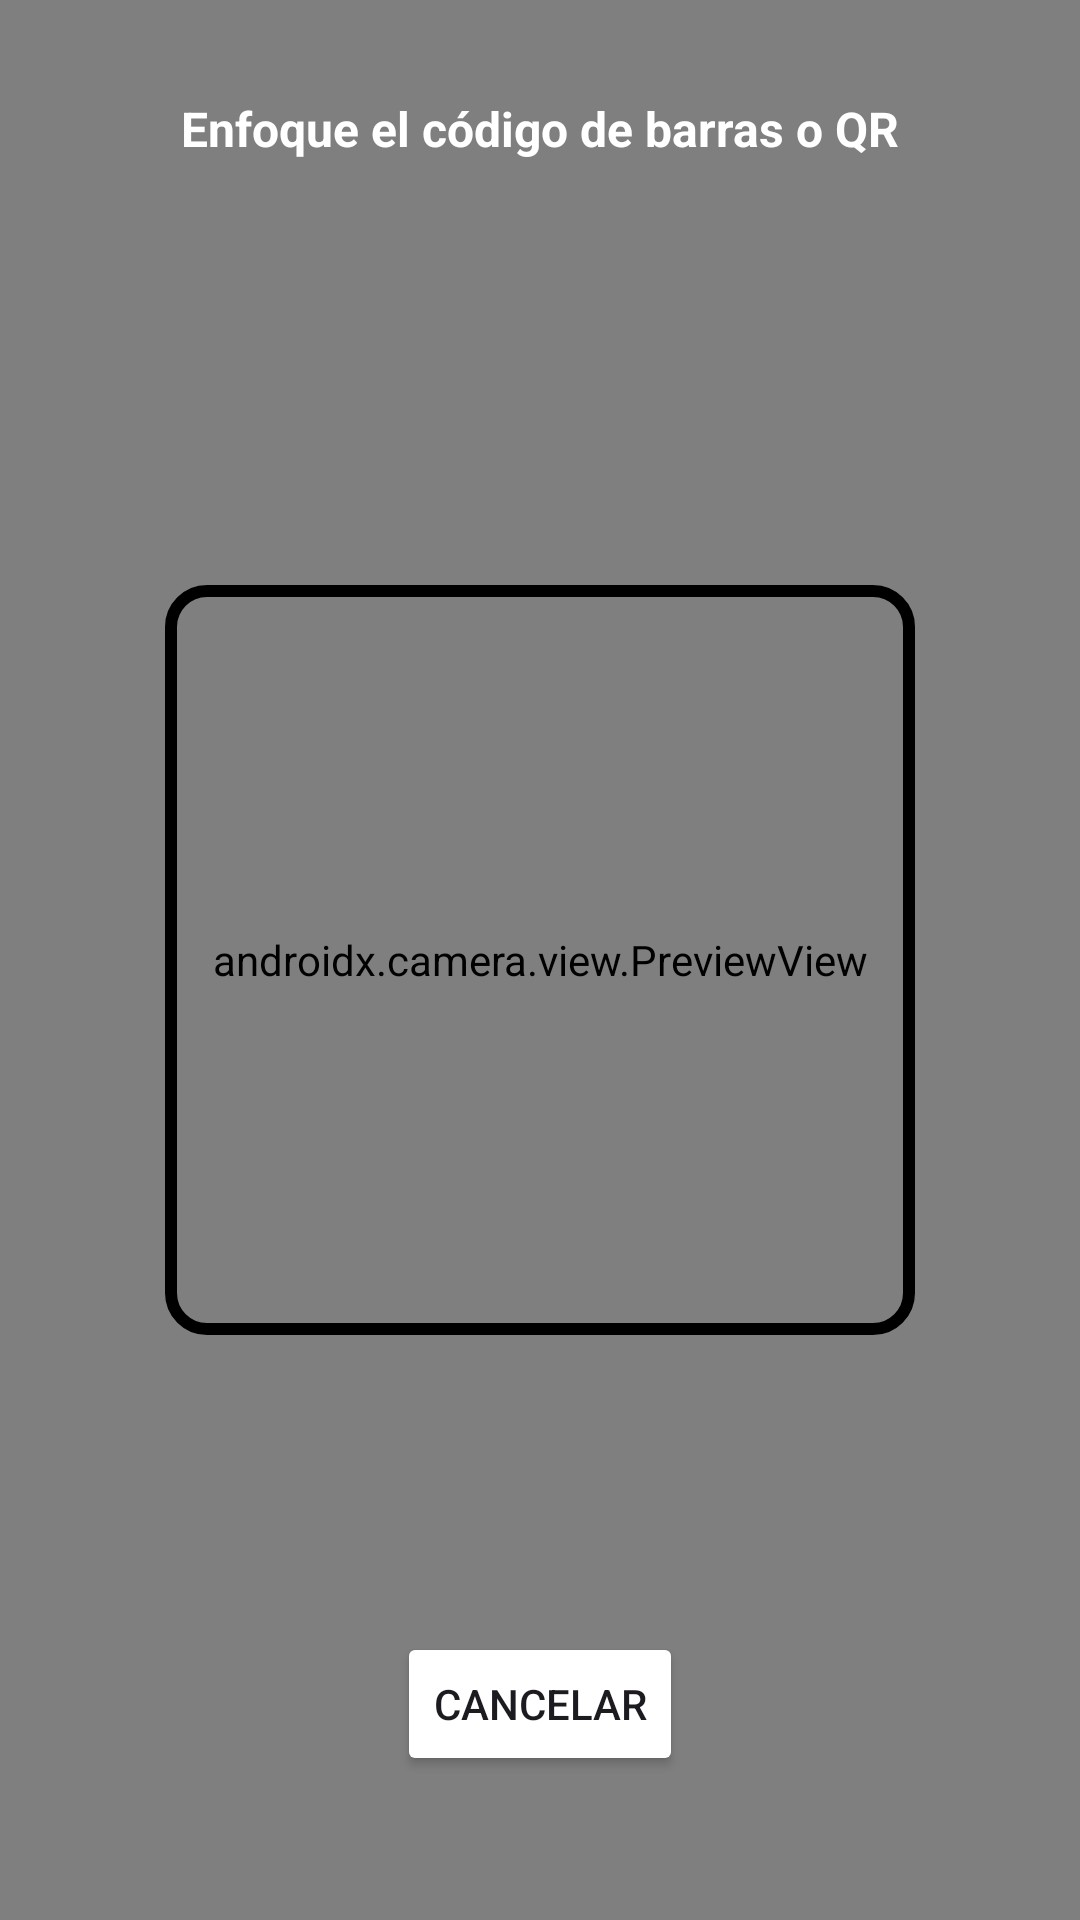

This screen was rendered from an Android layout file. Write that file and the resources it references.
<!-- AndroidManifest.xml: application theme Theme.Material3.DayNight -->
<!-- res/layout/activity_scanner.xml -->
<?xml version="1.0" encoding="utf-8"?>
<androidx.constraintlayout.widget.ConstraintLayout xmlns:android="http://schemas.android.com/apk/res/android"
    xmlns:app="http://schemas.android.com/apk/res-auto"
    android:layout_width="match_parent"
    android:layout_height="match_parent"
    android:background="@color/black">

    <androidx.camera.view.PreviewView
        android:id="@+id/previewView"
        android:layout_width="match_parent"
        android:layout_height="match_parent" />

    <View
        android:id="@+id/overlay"
        android:layout_width="250dp"
        android:layout_height="250dp"
        android:background="@drawable/scanner_overlay"
        app:layout_constraintBottom_toBottomOf="parent"
        app:layout_constraintEnd_toEndOf="parent"
        app:layout_constraintStart_toStartOf="parent"
        app:layout_constraintTop_toTopOf="parent" />

    <TextView
        android:layout_width="wrap_content"
        android:layout_height="wrap_content"
        android:layout_marginTop="32dp"
        android:text="Enfoque el código de barras o QR"
        android:textColor="@color/white"
        android:textSize="16sp"
        android:textStyle="bold"
        app:layout_constraintEnd_toEndOf="parent"
        app:layout_constraintStart_toStartOf="parent"
        app:layout_constraintTop_toTopOf="parent" />

    <Button
        android:id="@+id/btnCancel"
        android:layout_width="wrap_content"
        android:layout_height="wrap_content"
        android:layout_marginBottom="48dp"
        android:text="Cancelar"
        android:backgroundTint="@color/error"
        app:layout_constraintBottom_toBottomOf="parent"
        app:layout_constraintEnd_toEndOf="parent"
        app:layout_constraintStart_toStartOf="parent" />

</androidx.constraintlayout.widget.ConstraintLayout>
<!-- resources referenced by this layout -->
<resources>
  <color name="black">#FF000000</color>
  <color name="white">#FFFFFFFF</color>
  <!-- drawable scanner_overlay (drawable) -->
  <?xml version="1.0" encoding="utf-8"?>
  <shape xmlns:android="http://schemas.android.com/apk/res/android">
      <stroke
          android:width="4dp"
          android:color="@color/primary" />
      <corners android:radius="12dp" />
  </shape>
</resources>
